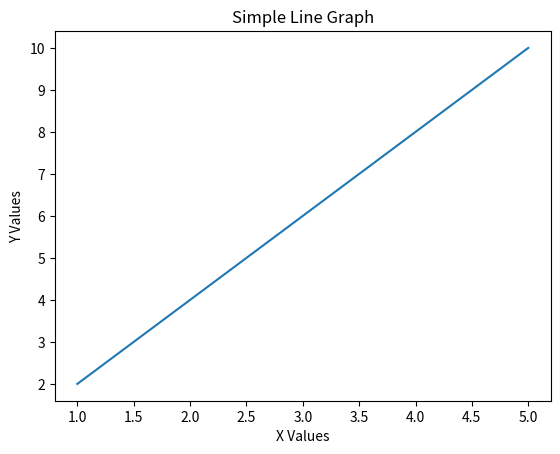

Recreate this plot in Python.
import matplotlib.pyplot as plt

x = [1, 2, 3, 4, 5]
y = [2, 4, 6, 8, 10]

plt.plot(x, y)
plt.title("Simple Line Graph")
plt.xlabel("X Values")
plt.ylabel("Y Values")

plt.show()
